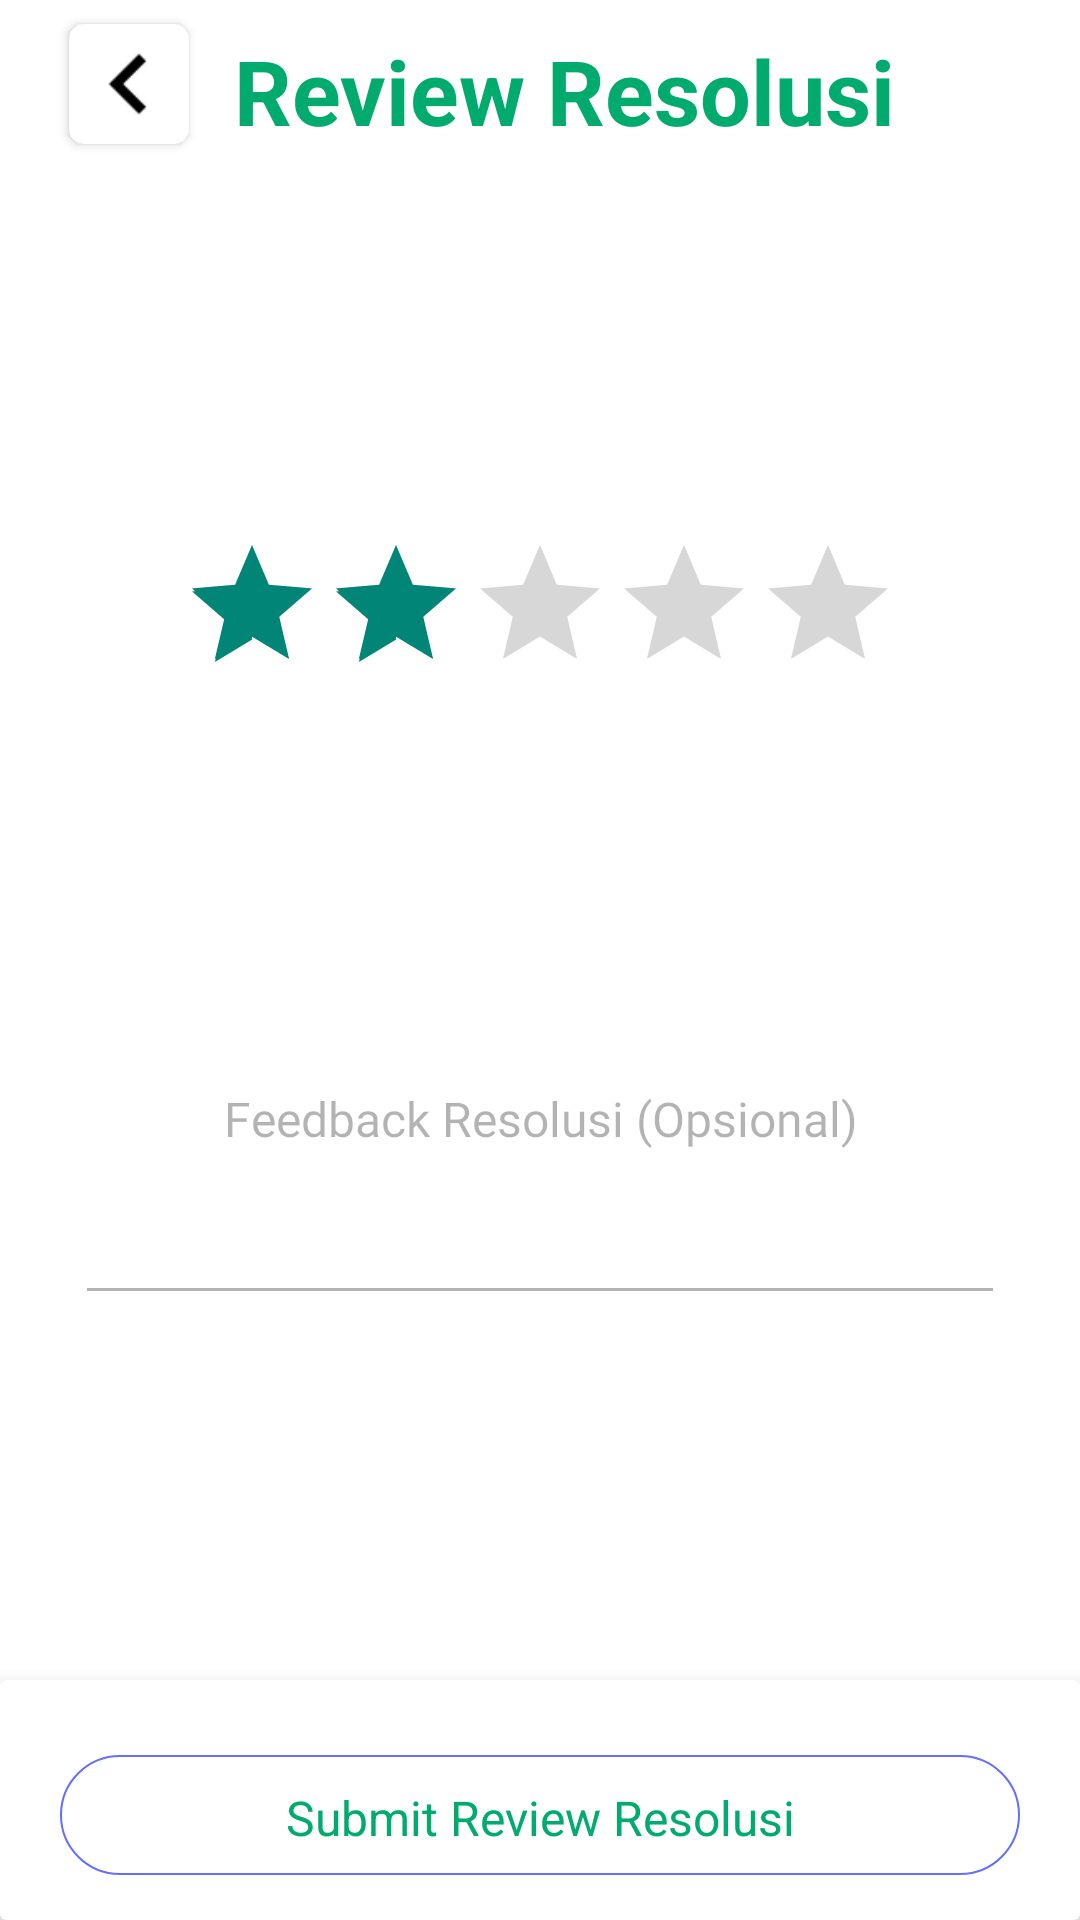

Android layout source for this screen:
<!-- AndroidManifest.xml: application theme AppTheme -->
<!-- res/layout/activity_rate_resolusi.xml -->
<?xml version="1.0" encoding="utf-8"?>
<RelativeLayout xmlns:android="http://schemas.android.com/apk/res/android"
    xmlns:app="http://schemas.android.com/apk/res-auto"
    xmlns:tools="http://schemas.android.com/tools"
    android:layout_width="match_parent"
    android:layout_height="wrap_content"
    android:background="#ffffff"
    tools:context=".RateResolusi">

    <android.support.v7.widget.Toolbar
        android:id="@+id/toolbar"
        android:layout_width="match_parent"
        android:layout_height="wrap_content"
        android:layout_marginBottom="5dp"
        >

        <RelativeLayout
            android:layout_width="match_parent"
            android:layout_height="wrap_content">

            <android.support.v7.widget.CardView
                android:id="@+id/cardView"
                android:layout_width="wrap_content"
                android:layout_height="wrap_content"
                android:layout_marginTop="7dp"
                android:layout_marginLeft="7dp"
                android:layout_marginBottom="7dp"
                app:cardCornerRadius="5dp">

                <ImageView
                    android:id="@+id/imagePrevious"
                    android:layout_width="40dp"
                    android:layout_height="40dp"
                    app:srcCompat="@drawable/iconback" />

            </android.support.v7.widget.CardView>

            <TextView
                android:layout_width="match_parent"
                android:layout_height="wrap_content"
                android:layout_centerHorizontal="true"
                android:layout_marginTop="9dp"
                android:layout_marginRight="12dp"
                android:text="Review Resolusi"
                android:textAlignment="center"
                android:textColor="#01AB6D"
                android:textSize="30sp"
                android:textStyle="bold" />

        </RelativeLayout>

    </android.support.v7.widget.Toolbar>

    <ScrollView
        android:layout_width="match_parent"
        android:layout_height="match_parent"
        android:layout_below="@+id/toolbar"
        android:layout_marginBottom="85dp"
        android:id="@+id/nsv"
        >

        <RelativeLayout
            android:layout_width="match_parent"
            android:layout_height="wrap_content"
            android:layout_gravity="center_vertical">

            <RatingBar
                android:id="@+id/ratingResolusi"
                android:layout_width="wrap_content"
                android:layout_height="wrap_content"
                android:layout_centerHorizontal="true"
                android:theme="@style/customRatingBar"
                android:numStars="5"
                android:layout_marginBottom="40dp"
                android:layout_marginLeft="25dp"
                android:layout_marginRight="25dp"
                android:rating="2"
                android:stepSize="1" />

            <LinearLayout
                android:id="@+id/layoutRateEval"
                android:layout_below="@+id/ratingResolusi"
                android:layout_width="match_parent"
                android:layout_height="35dp"
                android:orientation="horizontal"
                android:layout_marginTop="20dp"
                android:layout_marginRight="25dp"
                android:layout_marginLeft="25dp"
                android:layout_centerHorizontal="true"
                android:visibility="gone"
                android:weightSum="3">

                <Button
                    android:id="@+id/rateEval1"
                    android:layout_width="wrap_content"
                    android:layout_height="wrap_content"
                    android:text="Waktu respon lambat"
                    android:layout_margin="-5dp"
                    android:layout_weight="1"
                    android:textColor="#01AB6D"
                    android:background="@drawable/buttonshaperadiuslightblue"
                    android:textSize="14sp"
                    android:textAllCaps="false"
                    android:layout_marginRight="15dp" />

                <Button
                    android:id="@+id/rateEval2"
                    android:layout_width="wrap_content"
                    android:layout_height="wrap_content"
                    android:text="Ketidakjelasan resolusi"
                    android:layout_margin="-5dp"
                    android:layout_weight="1"
                    android:textColor="#01AB6D"
                    android:background="@drawable/buttonshaperadiuslightblue"
                    android:textSize="14sp"
                    android:textAllCaps="false"
                    android:layout_marginRight="15dp"/>

                <Button
                    android:id="@+id/rateEval3"
                    android:layout_width="wrap_content"
                    android:layout_height="wrap_content"
                    android:text="Tidak menjawab aspirasi"
                    android:layout_margin="-5dp"
                    android:layout_weight="1"
                    android:textColor="#01AB6D"
                    android:background="@drawable/buttonshaperadiuslightblue"
                    android:textSize="14sp"
                    android:padding="0dp"
                    android:textAllCaps="false" />

            </LinearLayout>

            <EditText
                android:id="@+id/teksFeedback"
                android:layout_width="match_parent"
                android:layout_height="wrap_content"
                android:layout_centerHorizontal="true"
                android:layout_marginLeft="25dp"
                android:layout_marginRight="25dp"
                android:layout_marginTop="30dp"
                android:layout_below="@+id/layoutRateEval"
                android:ems="10"
                android:alpha="0.5"
                android:textSize="16sp"
                android:fontFamily="@font/roboto_medium"
                android:hint="Feedback Resolusi (Opsional)"
                android:inputType="textMultiLine"
                android:textColor="#000000"
                android:textAlignment="center"
                android:overScrollMode="always"
                android:lines="6"
                android:scrollHorizontally="false"
                />



        </RelativeLayout>
    </ScrollView>

    <android.support.v7.widget.CardView
        android:id="@+id/cvReq"
        android:layout_width="match_parent"
        android:layout_height="80dp"
        android:layout_alignParentBottom="true"
        android:layout_centerHorizontal="true"
        app:cardBackgroundColor="#ffffff"
        app:cardElevation="10dp">

        <TextView
            android:id="@+id/btnSubmitReviewResolusi"
            android:layout_width="match_parent"
            android:layout_height="40dp"
            android:layout_marginLeft="20dp"
            android:layout_marginRight="20dp"
            android:layout_marginTop="5dp"
            android:layout_gravity="center"
            android:textAlignment="center"
            android:background="@drawable/buttonshaperadiuswhite"
            android:textSize="16sp"
            android:padding="10dp"
            android:textColor="#01AB6D"
            android:text="Submit Review Resolusi" />

    </android.support.v7.widget.CardView>

</RelativeLayout>
<!-- resources referenced by this layout -->
<resources>
  <!-- drawable buttonshaperadiuslightblue (drawable) -->
  <?xml version="1.0" encoding="utf-8"?>
  <shape xmlns:android="http://schemas.android.com/apk/res/android" android:shape="rectangle" >
      <corners
          android:radius="15dp"
          />
      <solid
          android:color="#FFFFFF"
          />
      <stroke
          android:width="0.75dp"
          android:color="#646EFF"
          />
  </shape>
  <!-- drawable buttonshaperadiuswhite (drawable) -->
  <?xml version="1.0" encoding="utf-8"?>
  <shape xmlns:android="http://schemas.android.com/apk/res/android" android:shape="rectangle" >
      <corners
          android:radius="360dp"
          />
      <solid
          android:color="#FFFFFF"
          />
      <stroke
          android:width="0.75dp"
          android:color="#646EFF"
          />
  </shape>
  <!-- drawable iconback: png bitmap (drawable-hdpi, 325 bytes) -->
  <style name="customRatingBar" parent="@android:style/Widget.RatingBar">
          <item name="android:progressDrawable">@drawable/custom_rating_star</item>
          <item name="android:minHeight">60dip</item>
          <item name="android:maxHeight">60dip</item>
      </style>
  <style name="AppTheme" parent="Theme.AppCompat.Light.NoActionBar">
          
          <item name="bottomSheetDialogTheme">
              @style/AppBottomSheetDialogTheme
          </item>
      </style>
  <!-- drawable custom_rating_star (drawable) -->
  <?xml version="1.0" encoding="utf-8"?>
  <layer-list xmlns:android="http://schemas.android.com/apk/res/android">
      <item android:id="@android:id/background"
          android:drawable="@drawable/stargrey" />
      <item android:id="@android:id/secondaryProgress"
          android:drawable="@drawable/stargrey" />
      <item android:id="@android:id/progress"
          android:drawable="@drawable/starcolor" />
  </layer-list>
  <style name="AppBottomSheetDialogTheme" parent="Theme.Design.Light.BottomSheetDialog">
          <item name="bottomSheetStyle">
              @style/AppModalStyle
          </item>
      </style>
  <!-- drawable stargrey: png bitmap (drawable-hdpi, 1707 bytes) -->
  <!-- drawable starcolor: png bitmap (drawable-hdpi, 1656 bytes) -->
  <style name="AppModalStyle" parent="Widget.Design.BottomSheet.Modal">
          <item name="android:background">
              @drawable/rounded_dialog
          </item>
      </style>
  <!-- drawable rounded_dialog (drawable) -->
  <?xml version="1.0" encoding="utf-8"?>
  <layer-list
      xmlns:android="http://schemas.android.com/apk/res/android">
      
      <item>
          <shape>
              <padding
                  android:top="1dp" />
  
              <solid android:color="#00CCCCCC" />
  
              <corners android:topLeftRadius="10dp"
                  android:topRightRadius="10dp"/>
          </shape>
      </item>
      <item>
          <shape>
              <padding
                  android:top="1dp" />
  
              <solid android:color="#10CCCCCC" />
  
              <corners android:topLeftRadius="10dp"
                  android:topRightRadius="10dp"/>
          </shape>
      </item>
      <item>
          <shape>
              <padding
                  android:top="1dp" />
  
              <solid android:color="#20CCCCCC" />
  
              <corners android:topLeftRadius="10dp"
                  android:topRightRadius="10dp"/>
          </shape>
      </item>
  
      
      <item>
          <shape>
              <solid android:color="@android:color/white" />
  
              <corners android:topLeftRadius="10dp"
                  android:topRightRadius="10dp"/>
          </shape>
      </item>
  </layer-list>
</resources>
